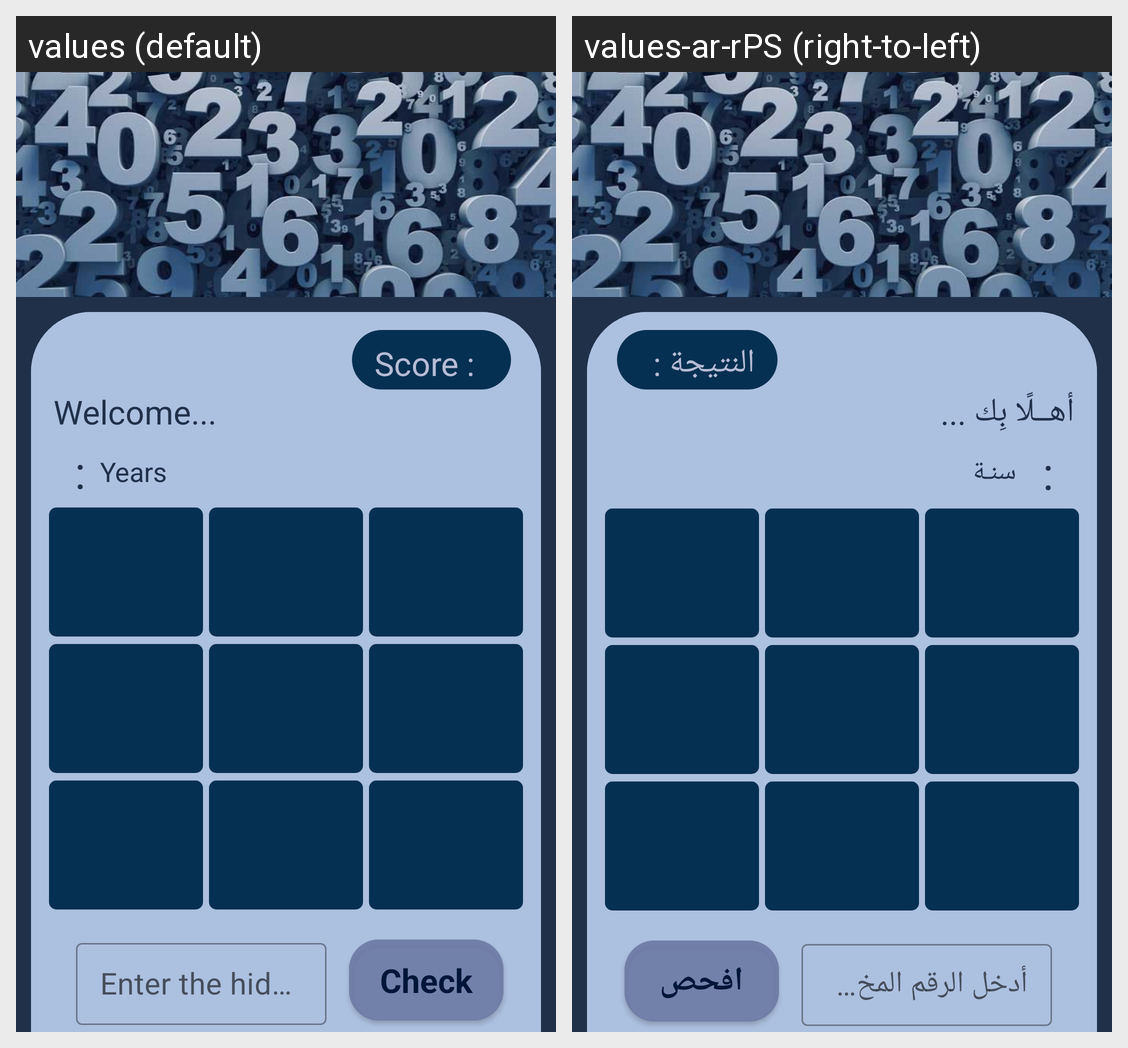

For this localized Android screen grid, give each drawn string resource with its value in every locale shown.
Android screen res/layout/activity_main.xml rendered under 2 locales, left to right: values (default), values-ar-rPS (right-to-left). Device: Nexus 5 (rendered at 1080×1920; each locale shown at half size, 540×960, under a caption strip naming it); theme Theme.NumperSeries.
Strings drawn on this screen, with the default value and each locale's value (text and hints the layout hard-codes, and strings that could not be matched under every locale, appear in the picture but are not listed):

game_tv_score
  values: Score :
  values-ar-rPS: النتيجة :

game_welcome
  values: Welcome...
  values-ar-rPS: أهــلًا بِك ...

game_tv_years
  values: Years
  values-ar-rPS: سنـة

game_btn_check
  values: Check
  values-ar-rPS: افحص
